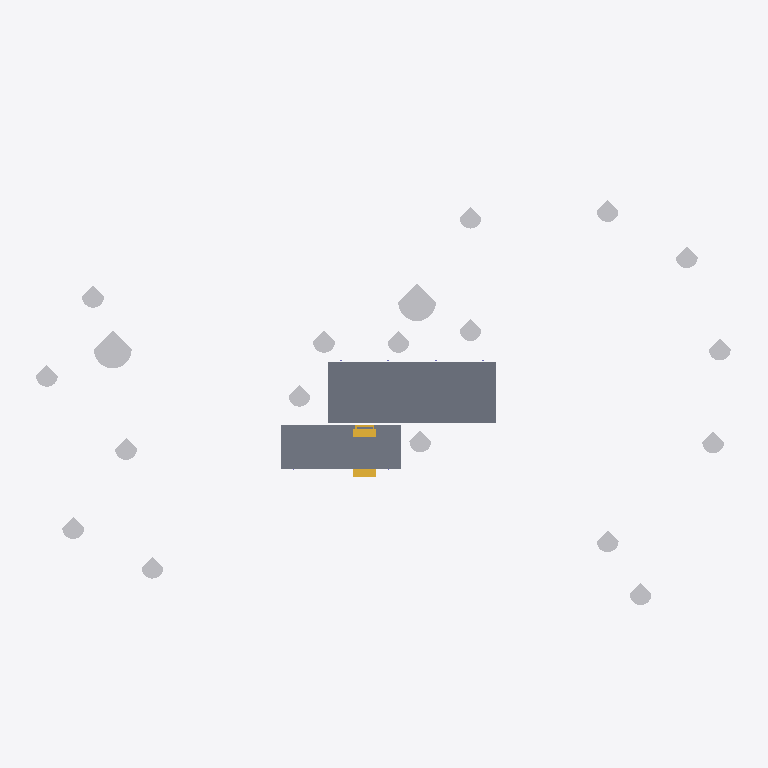
Plan cut of the same IFC building model at storey 'Nivel 0' (level 0.00 m, cut at 1.40 m), seen from above with north up, elements coloured by IFC class: 19 other elements (light grey), 2 slabs (grey), 2 stairs (yellow). Cut surfaces are drawn darker.
Extent 107.8 m × 69.1 m × 15.9 m (x, y, z). Storeys (4): Nivel 0 at 0.00 m; Nivel 1 at 0.75 m; Nivel 2 at 1.50 m; Nivel 3 at 4.65 m. Elements (82): 22 IfcBuildingElementProxy, 13 IfcFurniture, 12 IfcColumn, 12 IfcCurtainWall, 10 IfcWall, 5 IfcSanitaryTerminal, 3 IfcDoor, 3 IfcSlab, 2 IfcStair.

HEADER;
FILE_DESCRIPTION(('ViewDefinition[ReferenceView_V1.2]'),'2;1');
FILE_NAME('ModB_BLE_PAR_02-v4.ifc','2023-09-07T15:54:25-03:00',(''),(''),'IfcOpenShell v0.7.0-8f41ae0c1','BlenderBIM [number]','');
FILE_SCHEMA(('IFC4'));
ENDSEC;
DATA;
#122=IFCPROJECT('0XadD$QnXDFvvreS8uLvXE',#42,'0001',$,$,'Nombre de proyecto','Estado de proyecto',(#113,#62177,#62182),#108);
#1828=IFCSITE('0XadD$QnXDFvvreS8uLvXC',#42,'Surface:212771',$,$,#1827,#1821,$,.ELEMENT.,$,$,$,$,$);
#137=IFCBUILDING('0XadD$QnXDFvvreS8uLvXF',#42,'',$,$,#33,$,'',.ELEMENT.,$,$,$);
#150=IFCBUILDINGSTOREY('0XadD$QnXDFvvreSB7g6GR',#42,'Nivel 0',$,'Level:Nivel 1',#148,$,'Nivel 0',.ELEMENT.,0.0);
#156=IFCBUILDINGSTOREY('0XadD$QnXDFvvreSB7g64n',#42,'Nivel 1',$,'Level:Nivel 1',#155,$,'Nivel 1',.ELEMENT.,0.75);
#162=IFCBUILDINGSTOREY('0XadD$QnXDFvvreSB7gkOR',#42,'Nivel 2',$,'Level:Nivel 1',#161,$,'Nivel 2',.ELEMENT.,1.5);
#168=IFCBUILDINGSTOREY('0XadD$QnXDFvvreSB7gkLo',#42,'Nivel 3',$,'Level:Nivel 1',#167,$,'Nivel 3',.ELEMENT.,4.65);
#2443=IFCSLAB('09NoocJ0v1HhUHo1xkCQcL',#42,'Floor:Por defecto - 30 cm 2:165659',$,'Floor:Por defecto - 30 cm 2',#2413,#2439,'165659',.FLOOR.);
#2328=IFCSLAB('2RnMQbr45909kIihMsIZ8d',#42,'Floor:Por defecto - 30 cm:165628',$,'Floor:Por defecto - 30 cm',#2297,#2324,'165628',.FLOOR.);
#59842=IFCBUILDINGELEMENTPROXY('1IVZ2wBfb1mBBNnVimKhbL',#42,'M_RPC Tree - Deciduous:Scarlet Oak - 12.5 Meters:217691',$,'M_RPC Tree - Deciduous:Scarlet Oak - 12.5 Meters',#59841,#59835,'217691',.NOTDEFINED.);
#59925=IFCBUILDINGELEMENTPROXY('1IVZ2wBfb1mBBNnVimKhzq',#42,'M_RPC Tree - Deciduous:Scarlet Oak - 12.5 Meters:218234',$,'M_RPC Tree - Deciduous:Scarlet Oak - 12.5 Meters',#59924,#59918,'218234',.NOTDEFINED.);
#58551=IFCBUILDINGELEMENTPROXY('1IVZ2wBfb1mBBNnVimKgVX',#42,'M_RPC Tree - Deciduous:Honey Locust - 7.6 Meters:216303',$,'M_RPC Tree - Deciduous:Honey Locust - 7.6 Meters',#58550,#58544,'216303',.NOTDEFINED.);
#58719=IFCBUILDINGELEMENTPROXY('1IVZ2wBfb1mBBNnVimKgHA',#42,'M_RPC Tree - Deciduous:Honey Locust - 7.6 Meters:216900',$,'M_RPC Tree - Deciduous:Honey Locust - 7.6 Meters',#58718,#58712,'216900',.NOTDEFINED.);
#58791=IFCBUILDINGELEMENTPROXY('1IVZ2wBfb1mBBNnVimKgJV',#42,'M_RPC Tree - Deciduous:Honey Locust - 7.6 Meters:217041',$,'M_RPC Tree - Deciduous:Honey Locust - 7.6 Meters',#58790,#58784,'217041',.NOTDEFINED.);
#58647=IFCBUILDINGELEMENTPROXY('1IVZ2wBfb1mBBNnVimKgKf',#42,'M_RPC Tree - Deciduous:Honey Locust - 7.6 Meters:216615',$,'M_RPC Tree - Deciduous:Honey Locust - 7.6 Meters',#58646,#58640,'216615',.NOTDEFINED.);
#58767=IFCBUILDINGELEMENTPROXY('1IVZ2wBfb1mBBNnVimKgIA',#42,'M_RPC Tree - Deciduous:Honey Locust - 7.6 Meters:216964',$,'M_RPC Tree - Deciduous:Honey Locust - 7.6 Meters',#58766,#58760,'216964',.NOTDEFINED.);
#58935=IFCBUILDINGELEMENTPROXY('1IVZ2wBfb1mBBNnVimKhf1',#42,'M_RPC Tree - Deciduous:Honey Locust - 7.6 Meters:217423',$,'M_RPC Tree - Deciduous:Honey Locust - 7.6 Meters',#58934,#58928,'217423',.NOTDEFINED.);
#58671=IFCBUILDINGELEMENTPROXY('1IVZ2wBfb1mBBNnVimKgLo',#42,'M_RPC Tree - Deciduous:Honey Locust - 7.6 Meters:216700',$,'M_RPC Tree - Deciduous:Honey Locust - 7.6 Meters',#58670,#58664,'216700',.NOTDEFINED.);
#58887=IFCBUILDINGELEMENTPROXY('1IVZ2wBfb1mBBNnVimKhlP',#42,'M_RPC Tree - Deciduous:Honey Locust - 7.6 Meters:217303',$,'M_RPC Tree - Deciduous:Honey Locust - 7.6 Meters',#58886,#58880,'217303',.NOTDEFINED.);
#58518=IFCBUILDINGELEMENTPROXY('1IVZ2wBfb1mBBNnVimKgTG',#42,'M_RPC Tree - Deciduous:Honey Locust - 7.6 Meters:216158',$,'M_RPC Tree - Deciduous:Honey Locust - 7.6 Meters',#58517,#58511,'216158',.NOTDEFINED.);
#58743=IFCBUILDINGELEMENTPROXY('1IVZ2wBfb1mBBNnVimKgHL',#42,'M_RPC Tree - Deciduous:Honey Locust - 7.6 Meters:216923',$,'M_RPC Tree - Deciduous:Honey Locust - 7.6 Meters',#58742,#58736,'216923',.NOTDEFINED.);
#58599=IFCBUILDINGELEMENTPROXY('1IVZ2wBfb1mBBNnVimKgQ$',#42,'M_RPC Tree - Deciduous:Honey Locust - 7.6 Meters:216497',$,'M_RPC Tree - Deciduous:Honey Locust - 7.6 Meters',#58598,#58592,'216497',.NOTDEFINED.);
#58695=IFCBUILDINGELEMENTPROXY('1IVZ2wBfb1mBBNnVimKgMT',#42,'M_RPC Tree - Deciduous:Honey Locust - 7.6 Meters:216723',$,'M_RPC Tree - Deciduous:Honey Locust - 7.6 Meters',#58694,#58688,'216723',.NOTDEFINED.);
#58623=IFCBUILDINGELEMENTPROXY('1IVZ2wBfb1mBBNnVimKgRo',#42,'M_RPC Tree - Deciduous:Honey Locust - 7.6 Meters:216572',$,'M_RPC Tree - Deciduous:Honey Locust - 7.6 Meters',#58622,#58616,'216572',.NOTDEFINED.);
#58575=IFCBUILDINGELEMENTPROXY('1IVZ2wBfb1mBBNnVimKgPw',#42,'M_RPC Tree - Deciduous:Honey Locust - 7.6 Meters:216436',$,'M_RPC Tree - Deciduous:Honey Locust - 7.6 Meters',#58574,#58568,'216436',.NOTDEFINED.);
#58911=IFCBUILDINGELEMENTPROXY('1IVZ2wBfb1mBBNnVimKheM',#42,'M_RPC Tree - Deciduous:Honey Locust - 7.6 Meters:217368',$,'M_RPC Tree - Deciduous:Honey Locust - 7.6 Meters',#58910,#58904,'217368',.NOTDEFINED.);
#58815=IFCBUILDINGELEMENTPROXY('1IVZ2wBfb1mBBNnVimKhiE',#42,'M_RPC Tree - Deciduous:Honey Locust - 7.6 Meters:217088',$,'M_RPC Tree - Deciduous:Honey Locust - 7.6 Meters',#58814,#58808,'217088',.NOTDEFINED.);
#58863=IFCBUILDINGELEMENTPROXY('1IVZ2wBfb1mBBNnVimKhky',#42,'M_RPC Tree - Deciduous:Honey Locust - 7.6 Meters:217266',$,'M_RPC Tree - Deciduous:Honey Locust - 7.6 Meters',#58862,#58856,'217266',.NOTDEFINED.);
#3587=IFCSTAIR('1UsdCp4QD2kvzDq_Lb4Pok',#42,'Assembled Stair:Stair:169458',$,'Assembled Stair:Con2  montante central - C=18cm H=28cm 2',#3586,$,'169458',.STRAIGHT_RUN_STAIR.);
#3254=IFCSTAIR('09NoocJ0v1HhUHo1xkCRov',#42,'Assembled Stair:Stair:168503',$,'Assembled Stair:Con2  montante central - C=18cm H=28cm 2',#3253,$,'168503',.STRAIGHT_RUN_STAIR.);
ENDSEC;